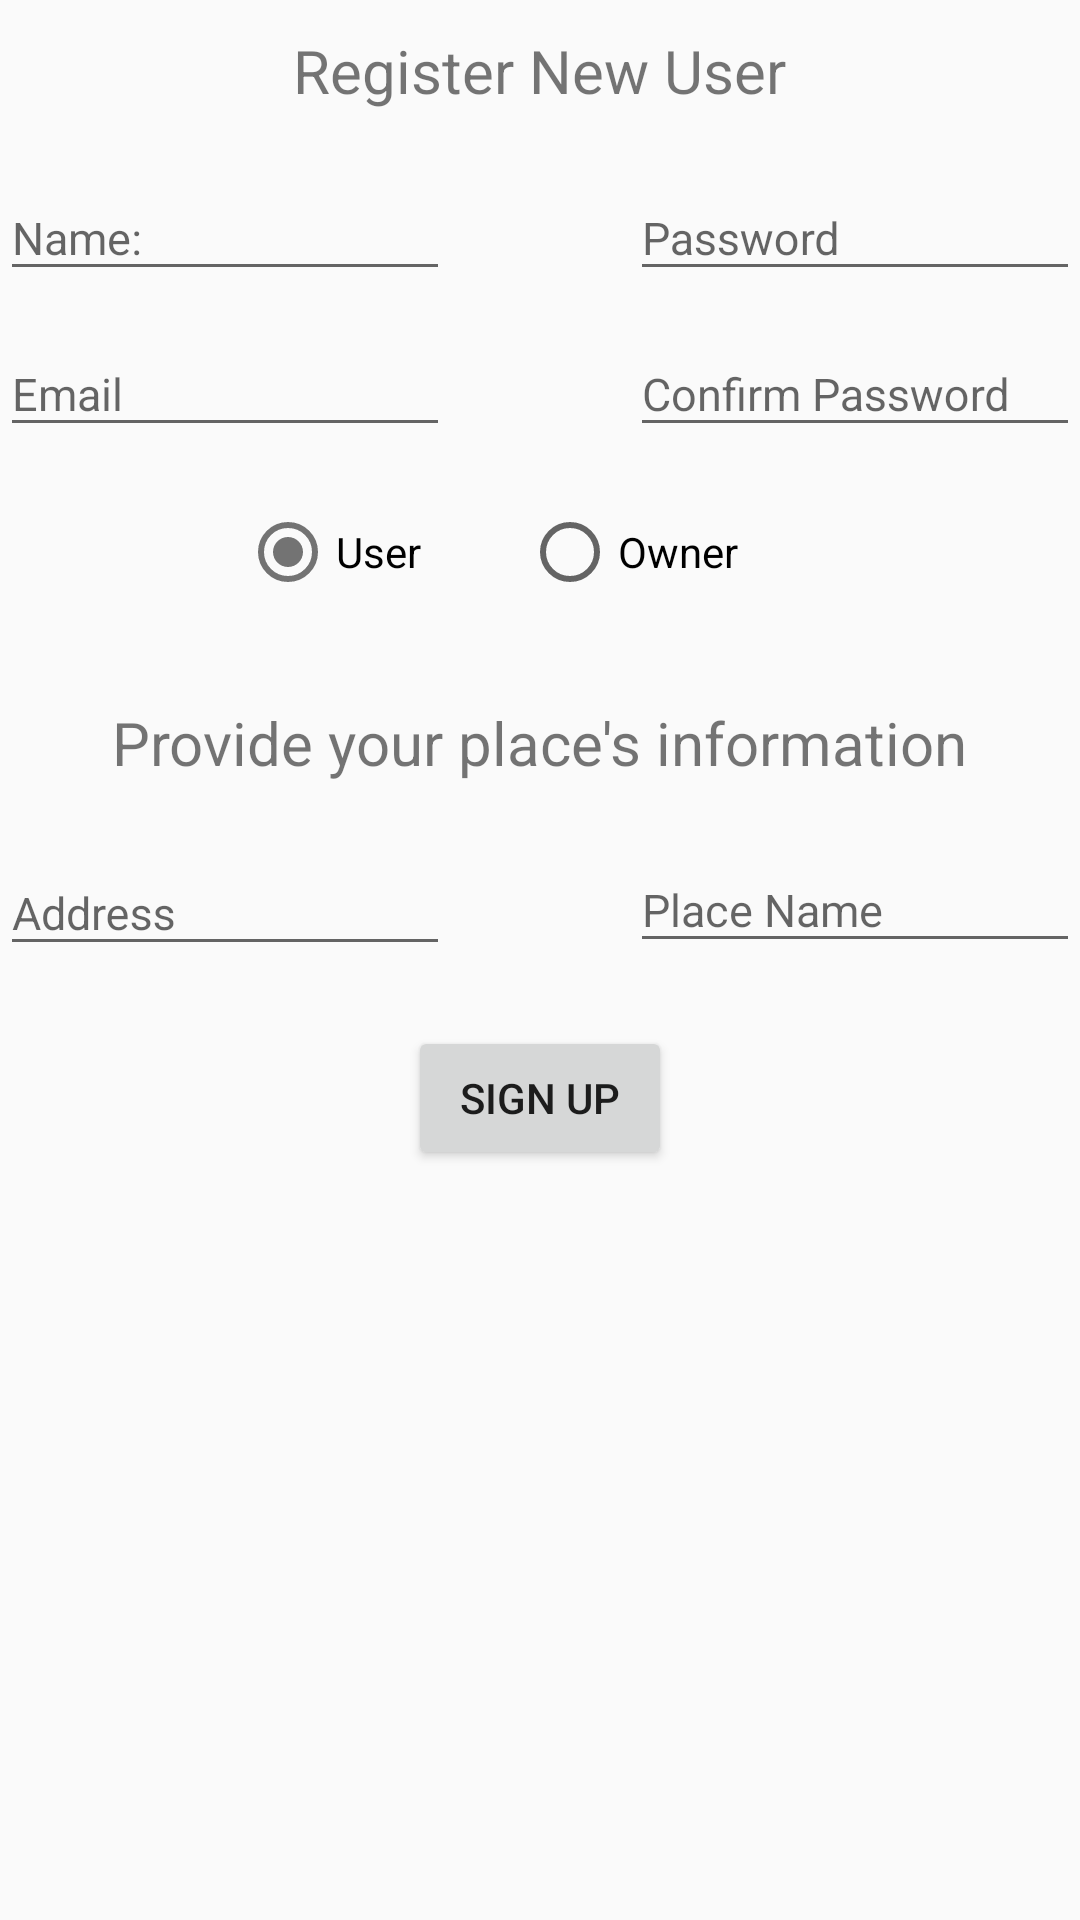

Write the Android layout XML for this screen, with the resource values it uses.
<!-- AndroidManifest.xml: application theme AppTheme -->
<!-- res/layout/activity_sign_up.xml -->
<?xml version="1.0" encoding="utf-8"?>
<RelativeLayout
    xmlns:android="http://schemas.android.com/apk/res/android"
    android:layout_width="match_parent"
    android:layout_height="match_parent"
    xmlns:app="http://schemas.android.com/apk/res-auto">

    
    <RelativeLayout
        android:id="@+id/rl_user"
        android:layout_width="match_parent"
        android:layout_height="wrap_content">

        <TextView
            android:id="@+id/tv_register_msg"
            android:layout_width="wrap_content"
            android:layout_height="wrap_content"
            android:text="@string/sign_up_register_title"
            android:textSize="20sp"
            android:layout_centerHorizontal="true"
            android:layout_marginTop="10dp"/>


        
        <android.support.design.widget.TextInputLayout
            android:layout_alignParentLeft="true"
            android:id="@+id/til_username"
            android:layout_width="wrap_content"
            android:layout_height="wrap_content"
            android:layout_below="@+id/tv_register_msg"
            android:layout_marginTop="8dp"
            app:hintTextAppearance="@style/TextAppearence.TextInputLayout.DarkGrey"
            android:layout_alignParentStart="true">

            <EditText
                android:textSize="15sp"
                android:id="@+id/et_sign_up_name"
                android:layout_width="150dp"
                android:layout_height="wrap_content"
                android:hint="@string/sign_up_username_input" />

        </android.support.design.widget.TextInputLayout>

        
        <android.support.design.widget.TextInputLayout
            android:layout_width="wrap_content"
            android:layout_height="wrap_content"
            android:layout_below="@id/til_username"
            android:layout_alignParentLeft="true"
            android:layout_alignParentStart="true"
            app:hintTextAppearance="@style/TextAppearence.TextInputLayout.DarkGrey">
            <EditText
                android:id="@+id/et_sign_up_email"
                android:layout_width="150dp"
                android:layout_height="wrap_content"
                android:hint="@string/sign_up_email_input"
                android:textSize="15sp"
                android:inputType="textEmailAddress"/>

        </android.support.design.widget.TextInputLayout>

        
        <android.support.design.widget.TextInputLayout
            android:id="@+id/til_password"
            android:layout_alignParentRight="true"
            android:layout_alignParentEnd="true"
            android:layout_below="@id/tv_register_msg"
            android:layout_width="wrap_content"
            android:layout_height="wrap_content"
            android:layout_marginTop="8dp"
            app:hintTextAppearance="@style/TextAppearence.TextInputLayout.DarkGrey">
            <EditText
                android:id="@+id/et_sign_up_password"
                android:layout_width="150dp"
                android:layout_height="match_parent"
                android:hint="@string/sign_up_password_input"
                android:textSize="15sp"
                android:inputType="textPassword"/>
        </android.support.design.widget.TextInputLayout>

        
        <android.support.design.widget.TextInputLayout
            android:id="@+id/til_confirm_password"
            android:layout_width="wrap_content"
            android:layout_height="wrap_content"
            android:layout_below="@+id/til_password"
            android:layout_alignParentRight="true"
            android:layout_alignParentEnd="true"
            app:hintTextAppearance="@style/TextAppearence.TextInputLayout.DarkGrey">

            <EditText
                android:id="@+id/et_sign_up_password_confirm"
                android:layout_width="150dp"
                android:layout_height="wrap_content"
                android:hint="@string/sign_up_password_confirm_input"
                android:textSize="15sp"
                android:inputType="textPassword"/>

        </android.support.design.widget.TextInputLayout>

    </RelativeLayout>

    
    <RelativeLayout
        android:id="@+id/rl_radio_group"
        android:layout_width="match_parent"
        android:layout_height="wrap_content"
        android:layout_below="@+id/rl_user">

        <RadioGroup
            android:layout_marginTop="30dp"
            android:id="@+id/rg_sign_up_user_type"
            android:layout_width="200dp"
            android:layout_height="40dp"
            android:gravity="center"
            android:layout_centerInParent="true"
            android:orientation="horizontal"
            android:weightSum="100">

            <RadioButton
                android:id="@+id/rb_sign_up_type_user"
                android:layout_width="wrap_content"
                android:layout_height="wrap_content"
                android:layout_weight="50"
                android:checked="true"
                android:text="@string/sign_up_rb_user" />

            <RadioButton
                android:id="@+id/rb_sign_up_type_owner"
                android:layout_width="wrap_content"
                android:layout_height="wrap_content"
                android:layout_weight="50"
                android:text="@string/sign_up_rb_owner" />

        </RadioGroup>

    </RelativeLayout>


    
    <RelativeLayout
        android:id="@+id/rl_place_information"
        android:layout_width="match_parent"
        android:layout_height="wrap_content"
        android:layout_below="@id/rl_radio_group">
        <TextView
            android:id="@+id/tv_place_info"
            android:layout_width="wrap_content"
            android:layout_height="wrap_content"
            android:text="@string/sign_up_place_info_title"
            android:textSize="20sp"
            android:layout_centerHorizontal="true"
            android:layout_marginTop="15dp"/>

        <android.support.design.widget.TextInputLayout
            android:layout_alignParentRight="true"
            android:layout_alignParentEnd="true"
            android:layout_below="@id/tv_place_info"
            android:id="@+id/til_place_name"
            android:layout_width="wrap_content"
            android:layout_height="wrap_content"
            android:layout_marginTop="8dp"
            app:hintTextAppearance="@style/TextAppearence.TextInputLayout.DarkGrey">

            <EditText
                android:textSize="15sp"
                android:id="@+id/et_sign_up_place_name"
                android:layout_width="150dp"
                android:layout_height="wrap_content"
                android:hint="@string/sign_up_place_name" />

        </android.support.design.widget.TextInputLayout>

        <android.support.design.widget.TextInputLayout
            android:layout_width="wrap_content"
            android:layout_height="wrap_content"
            android:layout_below="@+id/tv_place_info"
            android:layout_alignParentStart="true"
            android:layout_alignParentLeft="true"
            android:layout_marginTop="9dp"
            app:hintTextAppearance="@style/TextAppearence.TextInputLayout.DarkGrey"
            >
        <AutoCompleteTextView
            android:id="@+id/et_sign_up_place_address"
            android:layout_width="150dp"
            android:layout_height="wrap_content"
            android:visibility="visible"
            android:hint="@string/sign_up_place_address"
            android:textSize="15sp"
            />
        </android.support.design.widget.TextInputLayout>

    </RelativeLayout>



    <Button
        android:id="@+id/btn_sign_up"
        android:layout_width="wrap_content"
        android:layout_height="wrap_content"
        android:text="@string/sign_up_sign_up_button"
        android:layout_marginTop="20dp"
        android:layout_centerHorizontal="true"
        android:layout_below="@+id/rl_place_information"/>







</RelativeLayout>
<!-- resources referenced by this layout -->
<resources>
  <string name="sign_up_email_input">Email</string>
  <string name="sign_up_password_confirm_input">Confirm Password</string>
  <string name="sign_up_password_input">Password</string>
  <string name="sign_up_place_address">Address</string>
  <string name="sign_up_place_info_title">Provide your place\'s information</string>
  <string name="sign_up_place_name">Place Name</string>
  <string name="sign_up_rb_owner">Owner</string>
  <string name="sign_up_rb_user">User</string>
  <string name="sign_up_register_title">Register New User</string>
  <string name="sign_up_sign_up_button">Sign up</string>
  <string name="sign_up_username_input">Name: </string>
  <style name="TextAppearence.TextInputLayout.DarkGrey" parent="@android:style/TextAppearance">
          <item name="android:textColor">@color/darkGrey</item>
      </style>
  <style name="AppTheme" parent="Theme.AppCompat.Light.NoActionBar">
          
          <item name="colorPrimary">@color/darkGrey</item>
          <item name="colorPrimaryDark">@color/darkGrey</item>
          <item name="colorAccent">@color/darkGrey</item>
      </style>
  <color name="darkGrey">#737373</color>
</resources>
